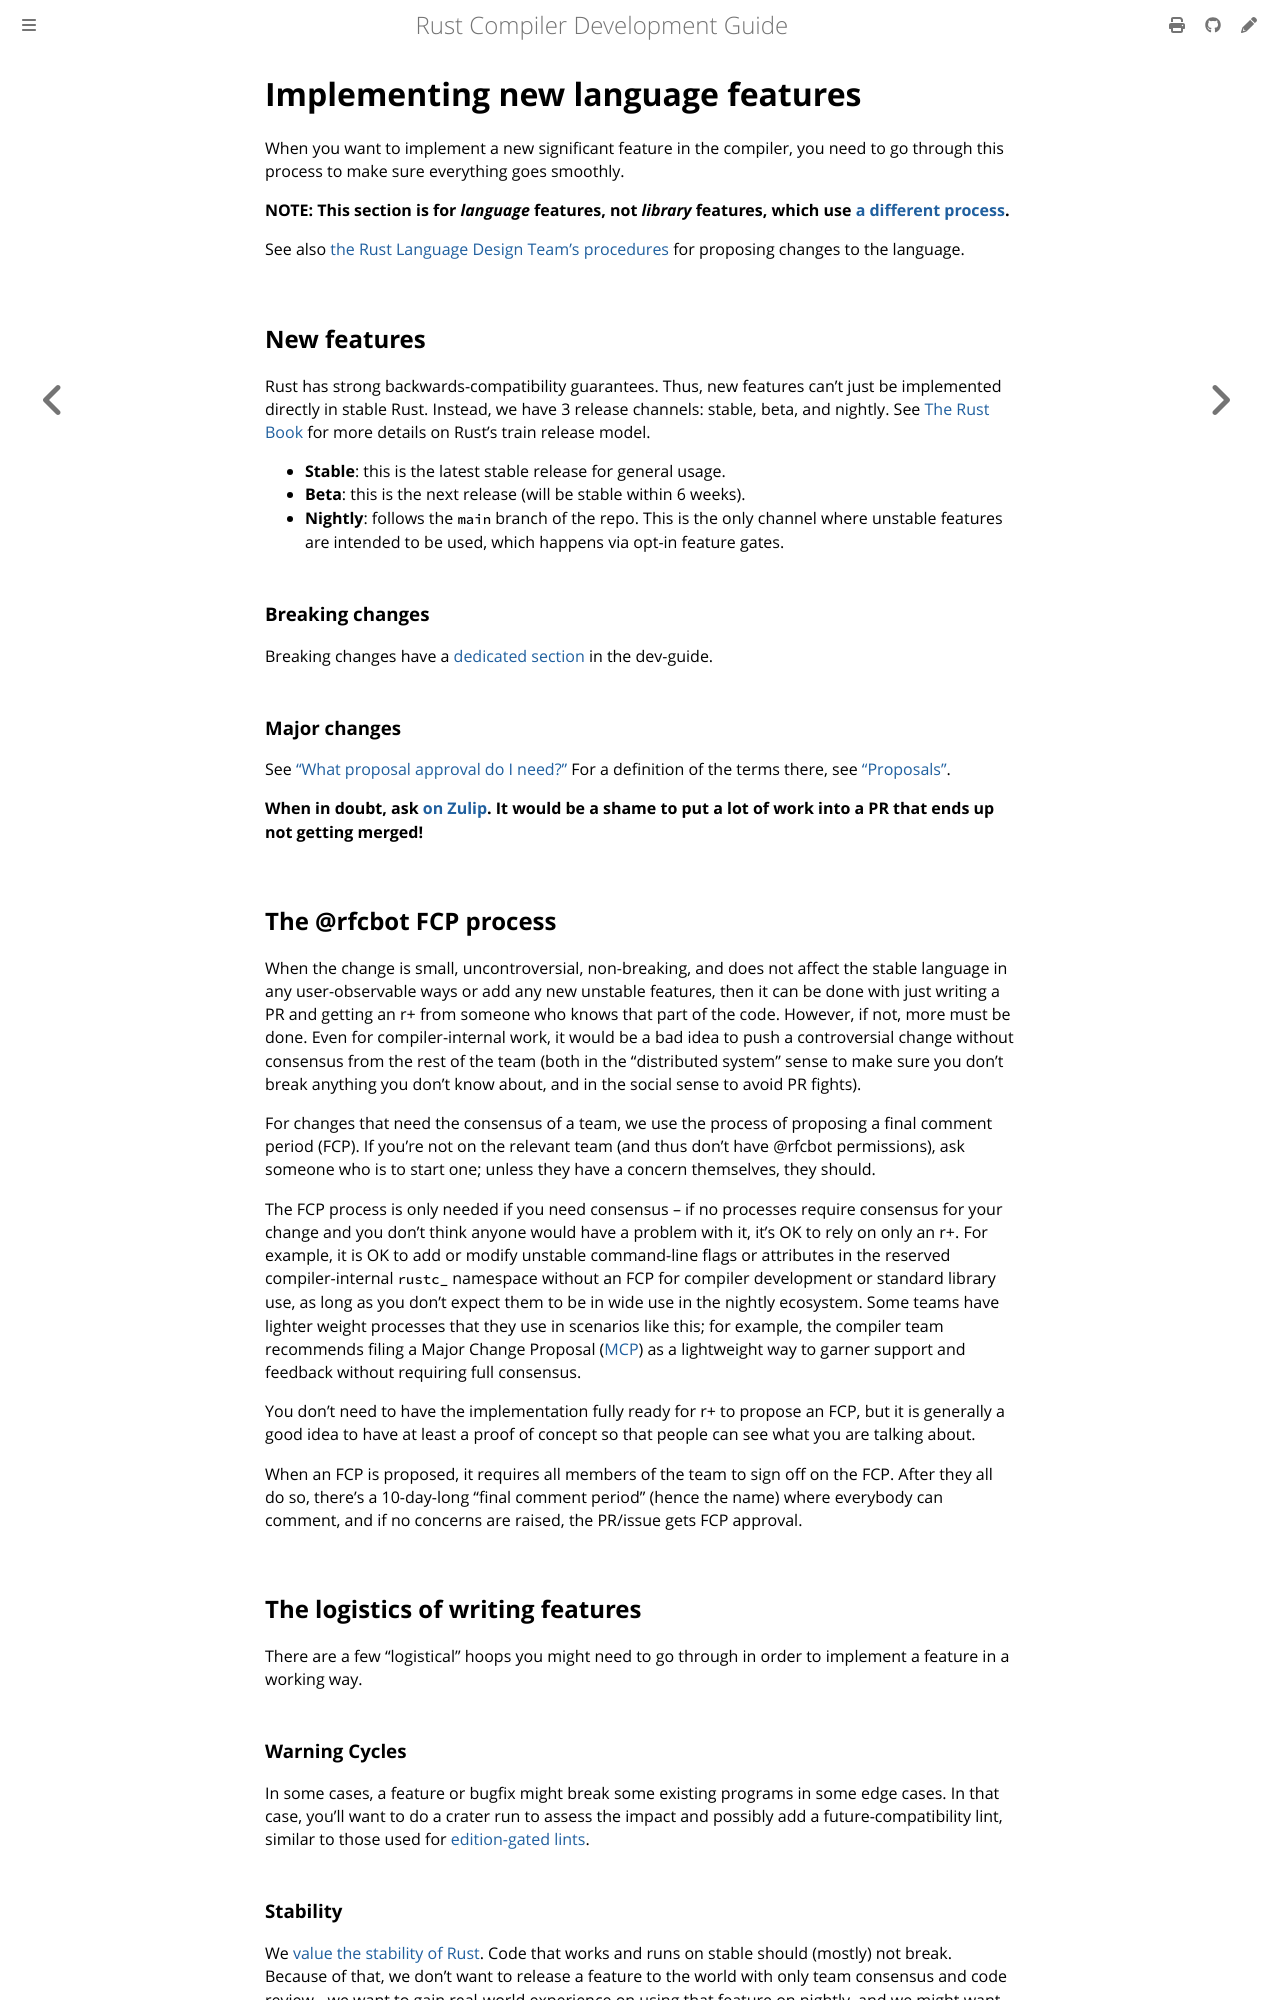

repository: rust-lang/rustc-dev-guide · page: implementing-new-features.html · generator: mdbook


# Implementing new language features

When you want to implement a new significant feature in the compiler,
you need to go through this process to make sure everything goes smoothly.

**NOTE: This section is for *language* features, not *library* features,
which use [a different process].**

See also [the Rust Language Design Team's procedures][lang-propose] for proposing changes to the language.

[a different process]: ./stability.md
[lang-propose]: https://lang-team.rust-lang.org/how_to/propose.html

## New features

Rust has strong backwards-compatibility guarantees.
Thus, new features can't just be implemented directly in stable Rust.
Instead, we have 3 release channels: stable, beta, and nightly.
See [The Rust Book] for more details on Rust’s train release model.

- **Stable**: this is the latest stable release for general usage.
- **Beta**: this is the next release (will be stable within 6 weeks).
- **Nightly**: follows the `main` branch of the repo.
  This is the only channel where unstable features are intended to be used,
  which happens via opt-in feature gates.

[The Rust Book]: https://doc.rust-lang.org/book/appendix-07-nightly-rust.html

### Breaking changes

Breaking changes have a [dedicated section][Breaking Changes] in the dev-guide.

### Major changes

See ["What proposal approval do I need?"](https://forge.rust-lang.org/compiler/proposals-and-stabilization.html#what-proposalapproval-do-i-need)
For a definition of the terms there, see
["Proposals"](https://forge.rust-lang.org/compiler/proposals-and-stabilization.html#proposals).

**When in doubt, ask [on Zulip].
It would be a shame to put a lot of work into a PR that ends up not getting merged!**

[on Zulip]: https://rust-lang.zulipchat.com/#narrow/stream/131828-t-compiler

[Breaking Changes]: bug-fix-procedure.md

## The @rfcbot FCP process

When the change is small, uncontroversial, non-breaking,
and does not affect the stable language in any user-observable ways or add any new unstable features,
then it can be done with just writing a PR and getting an r+ from someone who knows that part of the code.
However, if not, more must be done.
Even for compiler-internal work,
it would be a bad idea to push a controversial change without consensus from the rest of the team
(both in the "distributed system" sense to make sure you don't break anything you don't know about,
and in the social sense to avoid PR fights).

For changes that need the consensus of a team,
we use the process of proposing a final comment period (FCP).
If you're not on the relevant team (and thus don't have @rfcbot permissions),
ask someone who is to start one;
unless they have a concern themselves, they should.

The FCP process is only needed if you need consensus –
if no processes require consensus for your change
and you don't think anyone would have a problem with it, it's OK to rely on only an r+.
For example,
it is OK to add or modify unstable command-line flags
or attributes in the reserved compiler-internal `rustc_` namespace
without an FCP for compiler development or standard library use,
as long as you don't expect them to be in wide use in the nightly ecosystem.
Some teams have lighter weight processes that they use in scenarios like this;
for example,
the compiler team recommends filing a Major Change Proposal ([MCP])
as a lightweight way to garner support and feedback without requiring full consensus.

[MCP]: https://forge.rust-lang.org/compiler/proposals-and-stabilization.html#how-do-i-submit-an-mcp

You don't need to have the implementation fully ready for r+ to propose an FCP,
but it is generally a good idea to have at least a proof of concept
so that people can see what you are talking about.

When an FCP is proposed, it requires all members of the team to sign off on the FCP.
After they all do so,
there's a 10-day-long "final comment period" (hence the name) where everybody can comment,
and if no concerns are raised, the PR/issue gets FCP approval.

## The logistics of writing features

There are a few "logistical" hoops you might need to go through
in order to implement a feature in a working way.

### Warning Cycles

In some cases, a feature or bugfix might break some existing programs in some edge cases.
In that case,
you'll want to do a crater run to assess the impact and possibly add a future-compatibility lint,
similar to those used for [edition-gated lints](diagnostics.md#edition-gated-lints).
